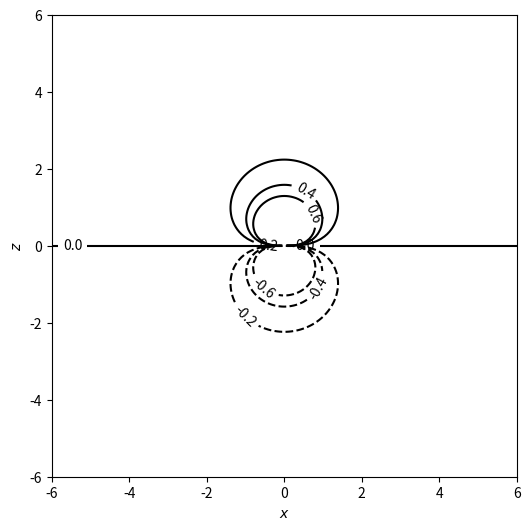

Here is the Python script that generated this plot:
# Start initialization
import numpy as np
import pylab as p

# Make an x,z grid
grid = np.linspace(-6,6,201)
x, z = np.meshgrid(grid,grid)
mu=4*np.pi  # dipole strength (in z-direction)
# and the 2D cross section of the potential (scalar field)
phi = mu * z / (4 * np.pi * (x**2+z**2)**(3/2))
# End initialization

# Start contour plot
from matplotlib import colors
p.figure(figsize=(6,6))
heights = np.linspace(-0.6,0.6,7)
CS = p.contour(x,z,phi,heights,colors='k')
p.clabel(CS, inline=1, fontsize=10)
p.xlabel(r'$x$')
p.ylabel(r'$z$')
# End contour plot
p.savefig('dipole.png')

# Start gradient plot
#--p.figure(figsize=(6,6))
#--grid_course =  np.linspace(-10000,10000,11)
#--x_c, y_c = np.meshgrid(grid_course,grid_course)
#--radius = 2000
#--outside = x_c**2 + y_c**2 > radius**2
#--gradh_x = - 2*h0 / (R0**2 * (1 + (x_c**2+y_c**2)/R0**2)**2) * x_c
#--gradh_y = - 2*h0 / (R0**2 * (1 + (x_c**2+y_c**2)/R0**2)**2) * y_c
#--p.quiver(x_c[outside]/1000,y_c[outside]/1000,gradh_x[outside],gradh_y[outside],scale=3)
#--p.xlabel(r'$x$ (km)')
#--p.ylabel(r'$y$ (km)')
#--# End gradient plot
#--p.savefig('hojd_gradient.png')

#p.show()
